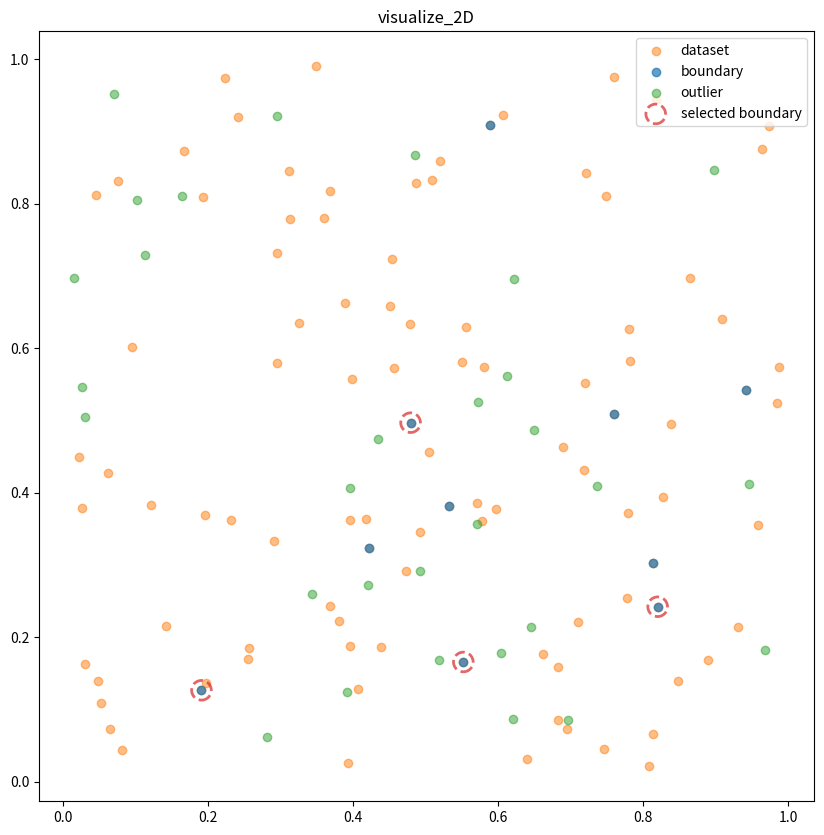

The script that saved this image:
"""
[redacted]
"""
import matplotlib.pyplot as plt


def visualize_2D(dataset, all_boundary, boundary, outlier, title="visualize_2D"):
    plt.figure(figsize=(10, 10))
    scatter_configs = [
        {
            "x": dataset[:, 0],
            "y": dataset[:, 1],
            "c": 'tab:orange',
            'label': "dataset",
            "alpha": 0.5
        },
        {
            "x": dataset[all_boundary, 0],
            "y": dataset[all_boundary, 1],
            "c": 'tab:blue',
            'label': "boundary",
            "alpha": 0.7
        },
        {
            "x": outlier[:, 0],
            "y": outlier[:, 1],
            "c": 'tab:green',
            'label': "outlier",
            "alpha": 0.5
        }
    ]
    for config in scatter_configs:
        plt.scatter(
            x=config["x"],
            y=config["y"],
            c=config["c"],
            label=config["label"],
            alpha=config["alpha"]
        )
    plt.scatter(
        dataset[boundary, 0],
        dataset[boundary, 1],
        label="selected boundary",
        alpha=0.7,
        s=200,
        marker='o',
        facecolor='none',
        edgecolor='tab:red',
        linestyle='dashed',
        linewidth=2
    )
    plt.title(title)
    plt.legend()
    plt.show()


def visualize_3D(dataset, all_boundary, boundary, outlier, title="visualize_3D"):
    fig = plt.figure()
    ax = fig.add_subplot(111, projection='3d')
    scatter_configs = [
        {
            "x": dataset[:, 0],
            "y": dataset[:, 1],
            "z": dataset[:, 2],
            "c": 'tab:orange',
            'label': "dataset",
            "alpha": 0.5
        },
        {
            "x": dataset[all_boundary, 0],
            "y": dataset[all_boundary, 1],
            "z": dataset[all_boundary, 2],
            "c": 'tab:blue',
            'label': "boundary",
            "alpha": 0.7
        },
        {
            "x": outlier[:, 0],
            "y": outlier[:, 1],
            "z": outlier[:, 2],
            "c": 'tab:green',
            'label': "outlier",
            "alpha": 0.5
        }
    ]
    for config in scatter_configs:
        ax.scatter(
            config["x"],
            config["y"],
            config["z"],
            c=config["c"],
            label=config["label"],
            alpha=config["alpha"]
        )
    ax.scatter(
        dataset[boundary, 0],
        dataset[boundary, 1],
        dataset[boundary, 2],
        label="selected boundary",
        alpha=0.7,
        s=200,
        marker='o',
        facecolor='none',
        edgecolor='tab:red',
        linestyle='dashed',
        linewidth=2
    )
    plt.title(title)
    ax.legend()
    plt.show()


if __name__ == '__main__':
    import numpy as np

    dataset = np.random.rand(100, 2)
    all_boundary = np.arange(10)
    boundary = np.random.choice(all_boundary, size=4, replace=False)
    outlier = np.random.rand(30, 2)

    visualize_2D(
        dataset,
        all_boundary,
        boundary,
        outlier,
        title="visualize_2D"
    )
